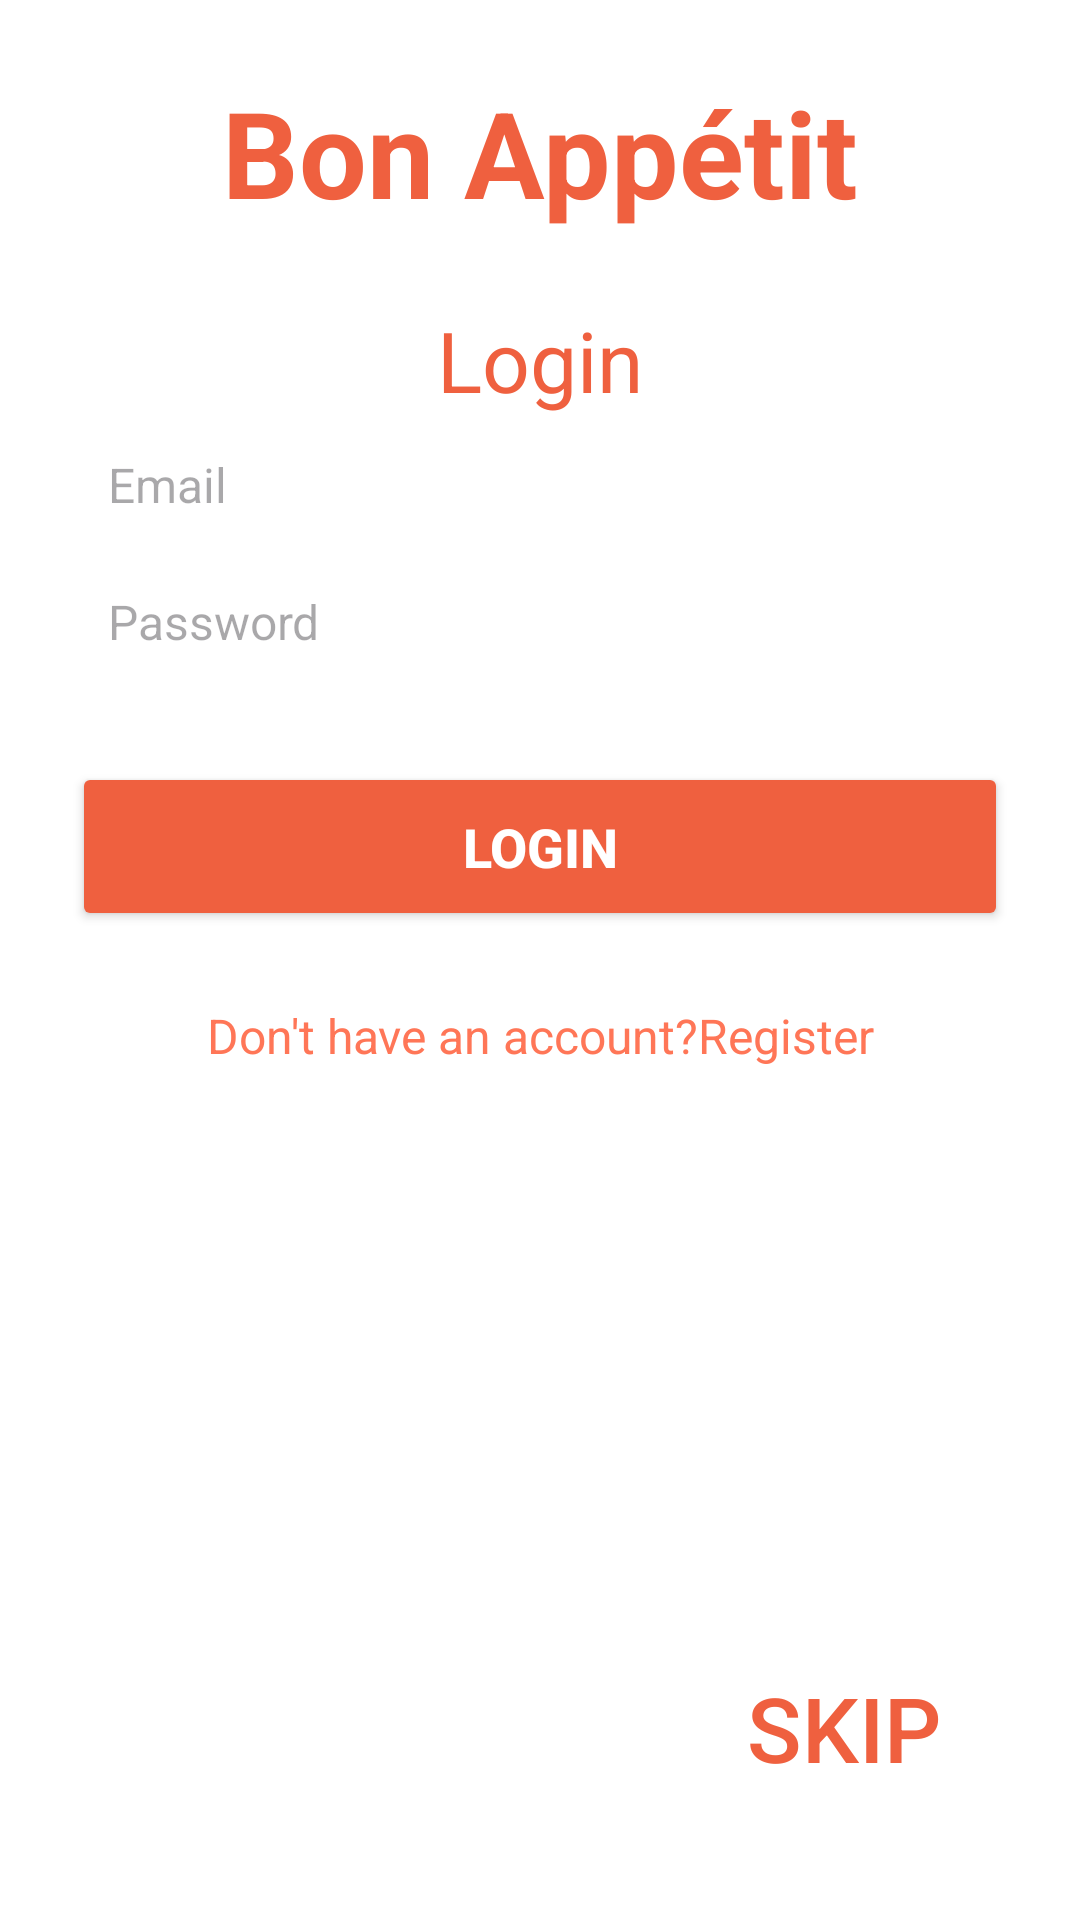

Layout XML and referenced resources for this Android screen:
<!-- AndroidManifest.xml: application theme Theme.FoodPlanner -->
<!-- res/layout/activity_login.xml -->
<androidx.constraintlayout.widget.ConstraintLayout xmlns:android="http://schemas.android.com/apk/res/android"
    xmlns:app="http://schemas.android.com/apk/res-auto"
    xmlns:tools="http://schemas.android.com/tools"
    android:layout_width="match_parent"
    android:layout_height="match_parent"
    android:background="@android:color/white"
    tools:context=".login.Login">

    <TextView
        android:id="@+id/appNameTextView"
        android:layout_width="wrap_content"
        android:layout_height="wrap_content"
        android:text="Bon Appétit"
        android:textSize="40sp"
        android:textColor="?attr/colorPrimary"
        android:textStyle="bold"
        android:layout_marginTop="24dp"
        android:layout_marginBottom="24dp"
        app:layout_constraintTop_toTopOf="parent"
        app:layout_constraintBottom_toTopOf="@+id/textView2"
        app:layout_constraintStart_toStartOf="parent"
        app:layout_constraintEnd_toEndOf="parent" />

    <TextView
        android:id="@+id/textView2"
        android:layout_width="wrap_content"
        android:layout_height="wrap_content"
        android:text="@string/login"
        android:textSize="28sp"
        android:textColor="?attr/colorPrimary"
        android:layout_marginBottom="24dp"
        app:layout_constraintBottom_toTopOf="@+id/editTextTextEmailAddress"
        app:layout_constraintStart_toStartOf="parent"
        app:layout_constraintEnd_toEndOf="parent" />

    <EditText
        android:id="@+id/editTextTextEmailAddress"
        android:layout_width="0dp"
        android:layout_height="wrap_content"
        android:layout_marginStart="24dp"
        android:layout_marginEnd="24dp"
        android:padding="12dp"
        android:background="@drawable/edit_text_bg"
        android:hint="Email"
        android:textSize="16sp"
        app:layout_constraintTop_toBottomOf="@+id/textView2"
        app:layout_constraintStart_toStartOf="parent"
        app:layout_constraintEnd_toEndOf="parent" />

    <EditText
        android:id="@+id/editTextTextPassword"
        android:layout_width="0dp"
        android:layout_height="wrap_content"
        android:layout_marginStart="24dp"
        android:layout_marginEnd="24dp"
        android:padding="12dp"
        android:background="@drawable/edit_text_bg"
        android:hint="Password"
        android:textSize="16sp"
        android:inputType="textPassword"
        app:layout_constraintTop_toBottomOf="@+id/editTextTextEmailAddress"
        app:layout_constraintStart_toStartOf="parent"
        app:layout_constraintEnd_toEndOf="parent" />

    <Button
        android:id="@+id/button"
        android:layout_width="0dp"
        android:layout_height="wrap_content"
        android:layout_marginStart="24dp"
        android:layout_marginTop="24dp"
        android:layout_marginEnd="24dp"
        android:padding="16dp"
        android:text="@string/btnLogin"
        android:textColor="@android:color/white"
        android:backgroundTint="?attr/colorPrimary"
        android:textSize="18sp"
        android:textStyle="bold"
        app:layout_constraintTop_toBottomOf="@+id/editTextTextPassword"
        app:layout_constraintStart_toStartOf="parent"
        app:layout_constraintEnd_toEndOf="parent" />

    <TextView
        android:id="@+id/tvLogin"
        android:layout_width="wrap_content"
        android:layout_height="wrap_content"
        android:text="@string/toregister"
        android:textSize="16sp"
        android:textColor="?attr/colorSecondary"
        android:layout_marginTop="24dp"
        app:layout_constraintTop_toBottomOf="@+id/button"
        app:layout_constraintStart_toStartOf="parent"
        app:layout_constraintEnd_toEndOf="parent" />

    <TextView
        android:id="@+id/tvLoginSkip"
        android:layout_width="67dp"
        android:layout_height="0dp"
        android:layout_marginEnd="44dp"
        android:layout_marginBottom="44dp"
        android:background="?attr/selectableItemBackgroundBorderless"
        android:fontFamily="sans-serif-medium"
        android:text="@string/skip"
        android:textColor="@color/mainOrange"
        android:textSize="30sp"
        app:layout_constraintBottom_toBottomOf="parent"
        app:layout_constraintEnd_toEndOf="parent" />

</androidx.constraintlayout.widget.ConstraintLayout>
<!-- resources referenced by this layout -->
<resources>
  <color name="mainOrange">#EF603F</color>
  <string name="btnLogin">LOGIN</string>
  <string name="login">Login</string>
  <string name="skip">SKIP</string>
  <string name="toregister">Don\'t have an account?Register</string>
  <style name="Theme.FoodPlanner" parent="Base.Theme.FoodPlanner">
          <item name="windowActionBar">false</item>
          <item name="windowNoTitle">true</item>
      </style>
  <style name="Base.Theme.FoodPlanner" parent="Theme.Material3.DayNight">
          
          <item name="colorPrimary">@color/mainOrange</item>
          <item name="colorPrimaryVariant">@color/orangeBrown</item>
          <item name="colorOnPrimary">@color/mainBrown</item>
  
          
          <item name="colorSecondary">@color/secondaryOrange</item>
          <item name="colorSecondaryVariant">@color/secondaryBrown</item>
          <item name="colorOnSecondary">@color/white</item>
  
          <item name="android:statusBarColor">@color/mainOrange</item>
  
      </style>
  <color name="orangeBrown">#CC7F6E</color>
  <color name="mainBrown">#665A58</color>
  <color name="secondaryOrange">#FF7657</color>
  <color name="secondaryBrown">#997971</color>
  <color name="white">#FFFFFF</color>
</resources>
